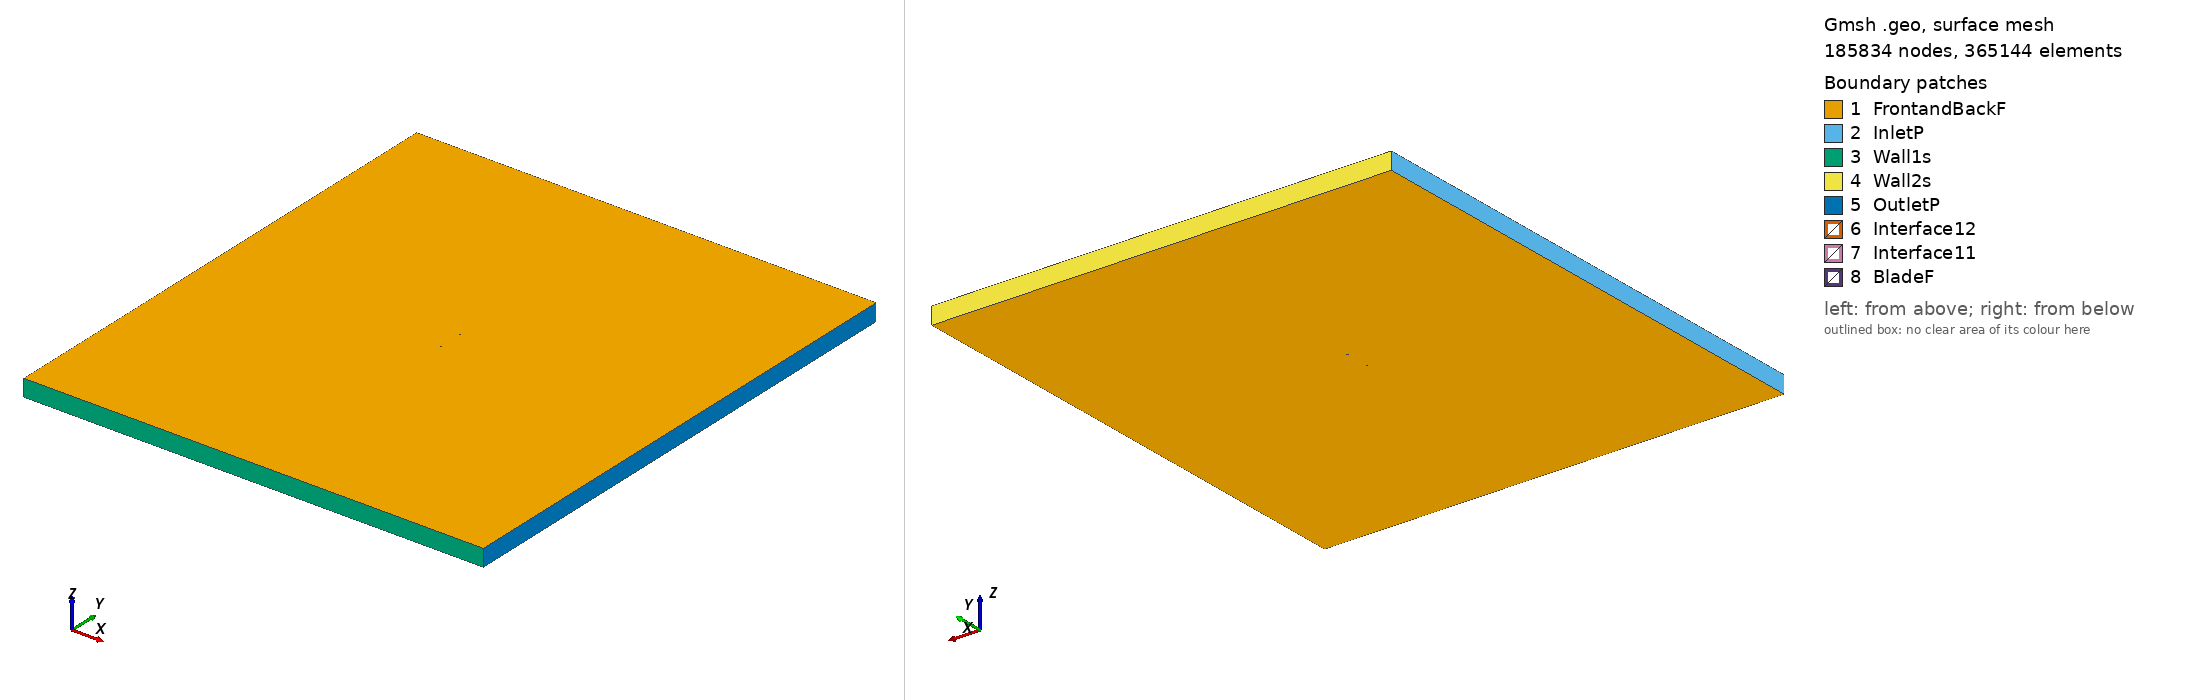

Gmsh geometry script, surface-meshed: 185834 nodes, 365144 surface elements. Boundary patches (legend numbers): 1 FrontandBackF, 2 InletP, 3 Wall1s, 4 Wall2s, 5 OutletP, 6 Interface12, 7 Interface11, 8 BladeF. Left view from above one corner, right view from below the opposite corner. Legend entries are the model's physical surfaces. The drawing asked Gmsh for element sizes between 1% and 20% of the model's largest extent; the script's own settings can give other sizes.

=== goe623_tsr_3.1478_aoa_-7.9893.geo (drawn) ===
SetFactory("OpenCASCADE");

Point(1) = {0.074466, 0.748485, 0, 1.0};
Point(2) = {0.070899, 0.747160, 0, 1.0};
Point(3) = {0.063496, 0.744508, 0, 1.0};
Point(4) = {0.048681, 0.739280, 0, 1.0};
Point(5) = {0.033834, 0.734281, 0, 1.0};
Point(6) = {0.018901, 0.729892, 0, 1.0};
Point(7) = {0.003903, 0.725960, 0, 1.0};
Point(8) = {-0.011190, 0.722714, 0, 1.0};
Point(9) = {-0.026444, 0.720612, 0, 1.0};
Point(10) = {-0.041859, 0.719654, 0, 1.0};
Point(11) = {-0.049647, 0.719745, 0, 1.0};
Point(12) = {-0.057531, 0.720525, 0, 1.0};
Point(13) = {-0.061542, 0.721410, 0, 1.0};
Point(14) = {-0.065618, 0.722752, 0, 1.0};
Point(15) = {-0.069758, 0.724553, 0, 1.0};
Point(16) = {-0.071886, 0.725871, 0, 1.0};
Point(17) = {-0.074272, 0.729021, 0, 1.0};
Point(18) = {-0.072635, 0.731208, 0, 1.0};
Point(19) = {-0.070817, 0.732101, 0, 1.0};
Point(20) = {-0.067116, 0.733427, 0, 1.0};
Point(21) = {-0.063361, 0.734371, 0, 1.0};
Point(22) = {-0.059585, 0.735164, 0, 1.0};
Point(23) = {-0.051958, 0.736214, 0, 1.0};
Point(24) = {-0.044320, 0.737190, 0, 1.0};
Point(25) = {-0.029013, 0.738911, 0, 1.0};
Point(26) = {-0.013694, 0.740555, 0, 1.0};
Point(27) = {0.001624, 0.742200, 0, 1.0};
Point(28) = {0.016942, 0.743844, 0, 1.0};
Point(29) = {0.032261, 0.745489, 0, 1.0};
Point(30) = {0.047579, 0.747133, 0, 1.0};
Point(31) = {0.062897, 0.748778, 0, 1.0};
Point(32) = {0.070556, 0.749600, 0, 1.0};
Point(33) = {0.074254, 0.750000, 0, 1.0};
Point(34) = {-0.074466, -0.748485, 0, 1.0};
Point(35) = {-0.070899, -0.747160, 0, 1.0};
Point(36) = {-0.063496, -0.744508, 0, 1.0};
Point(37) = {-0.048681, -0.739280, 0, 1.0};
Point(38) = {-0.033834, -0.734281, 0, 1.0};
Point(39) = {-0.018901, -0.729892, 0, 1.0};
Point(40) = {-0.003903, -0.725960, 0, 1.0};
Point(41) = {0.011190, -0.722714, 0, 1.0};
Point(42) = {0.026444, -0.720612, 0, 1.0};
Point(43) = {0.041859, -0.719654, 0, 1.0};
Point(44) = {0.049647, -0.719745, 0, 1.0};
Point(45) = {0.057531, -0.720525, 0, 1.0};
Point(46) = {0.061542, -0.721410, 0, 1.0};
Point(47) = {0.065618, -0.722752, 0, 1.0};
Point(48) = {0.069758, -0.724553, 0, 1.0};
Point(49) = {0.071886, -0.725871, 0, 1.0};
Point(50) = {0.074272, -0.729021, 0, 1.0};
Point(51) = {0.072635, -0.731208, 0, 1.0};
Point(52) = {0.070817, -0.732101, 0, 1.0};
Point(53) = {0.067116, -0.733427, 0, 1.0};
Point(54) = {0.063361, -0.734371, 0, 1.0};
Point(55) = {0.059585, -0.735164, 0, 1.0};
Point(56) = {0.051958, -0.736214, 0, 1.0};
Point(57) = {0.044320, -0.737190, 0, 1.0};
Point(58) = {0.029013, -0.738911, 0, 1.0};
Point(59) = {0.013694, -0.740555, 0, 1.0};
Point(60) = {-0.001624, -0.742200, 0, 1.0};
Point(61) = {-0.016942, -0.743844, 0, 1.0};
Point(62) = {-0.032261, -0.745489, 0, 1.0};
Point(63) = {-0.047579, -0.747133, 0, 1.0};
Point(64) = {-0.062897, -0.748778, 0, 1.0};
Point(65) = {-0.070556, -0.749600, 0, 1.0};
Point(66) = {-0.074254, -0.750000, 0, 1.0};

// Lines: first blade (splines 1-4)
Spline(1) = {1:33};
Spline(2) = {33,1};

// Lines: second blade (splines 5-8)
Spline(3) = {34:66};
Spline(4) = {66,34};

// Outer domain (points 20001-4 and lines)
Point(67) = {-13.50000000, -15.00000000, 0, 1.0};
Point(68) = {-13.50000000, 15.00000000, 0, 1.0};
Point(69) = {13.50000000, 15.00000000, 0, 1.0};
Point(70) = {13.50000000, -15.00000000, 0, 1.0};
Line(11) = {67, 68};
Line(12) = {68, 69};
Line(13) = {69, 70};
Line(14) = {67, 70};

// Interface (between moving and stationary domain) (circles)
Circle(9) = {0, 0, 0, 0.80000000, 0, 2*Pi};
Circle(10) = {0, 0, 0, 0.80000000, 0, 2*Pi};

// Loops collect Lines/Splines/etc (blade1, blade2, domain, first circle)
Line Loop(1) = {1:2};
Line Loop(2) = {3:4};
Line Loop(3) = {11,12,13,-14};
Line Loop(4) = {9};

// BooleanDifference cuts out the circle/interface from the domain
Plane Surface(1) = {3};
Plane Surface(2) = {4};
BooleanDifference{ Surface{1}; Delete;}{ Surface{2}; Delete;}

// This one cuts out the blades from the inner circle/interface
Line Loop(6) = {10};
Plane Surface(5) = {6};
Plane Surface(6) = {1};
Plane Surface(7) = {2};
BooleanDifference{ Surface{5}; Delete;}{ Surface{6,7}; Delete;}

// extrude to 3rd dimension
Extrude {0, 0, 1} {Surface{1}; Surface{5}; Layers{1}; Recombine;}

// Physical Surfaces are the named boundaries (patches)
Physical Surface("Interface11") = {12};
Physical Surface("Interface12") = {10};

// sides of domain
Physical Surface("InletP") = {6};
Physical Surface("OutletP") = {9};

// top and bottom of domain
Physical Surface("Wall1s") = {7};
Physical Surface("Wall2s") = {8};

// Check FrontandBackF by ensuring there is nothing in the 3rd dimension
Physical Surface("FrontandBackF") = {1,11,5,17};
Physical Surface("BladeF") = {13:16};
Physical Volume("Turbine") = {2};
Physical Volume("Farfield") = {1};

// settings for airfoil boundary layer
Field[1] = BoundaryLayer;
Field[1].EdgesList = {1:4};
Field[1].hwall_n = 1e-3;
Field[1].thickness = 1.5e-2;
Field[1].ratio = 1.05;
Field[1].Quads = 1;
BoundaryLayer Field = 1;

// control points for mesh (blade and interface)
// floor((arc length / 1.5mm)/ 2) -> Transfinite Line
Transfinite Line {1,3} = 102 Using Progression 1;
Transfinite Line {2,4} = 2 Using Progression 1;
Transfinite Line {9, 15} = 800 Using Progression 1;

// For more information on gmsh syntax, visit http://gmsh.info/doc/texinfo/gmsh.html
